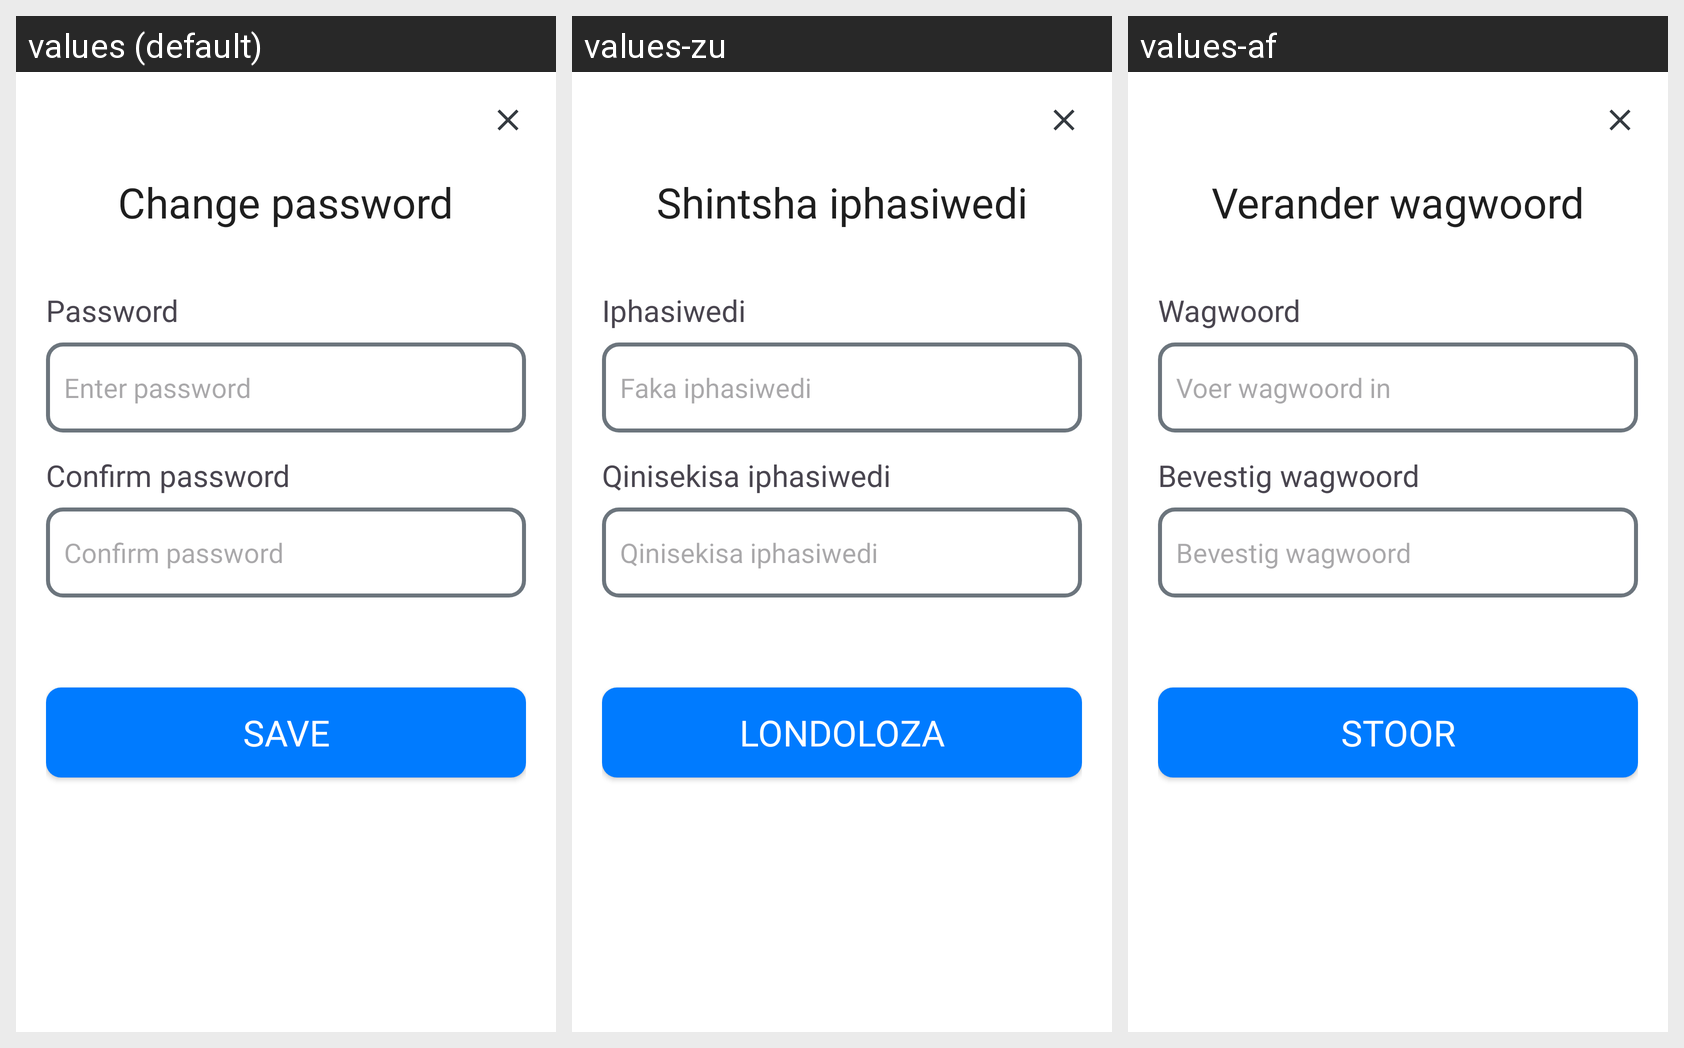

For this localized Android screen grid, give each drawn string resource with its value in every locale shown.
Android screen res/layout/change_password_dialog.xml rendered under 3 locales, left to right: values (default), values-zu, values-af. Device: Nexus 5 (rendered at 1080×1920; each locale shown at half size, 540×960, under a caption strip naming it); theme Theme.OPSC7312.
Strings drawn on this screen, with the default value and each locale's value (text and hints the layout hard-codes, and strings that could not be matched under every locale, appear in the picture but are not listed):

change_password
  values: Change password
  values-zu: Shintsha iphasiwedi
  values-af: Verander wagwoord

password
  values: Password
  values-zu: Iphasiwedi
  values-af: Wagwoord

enter_password
  values: Enter password
  values-zu: Faka iphasiwedi
  values-af: Voer wagwoord in

confirm_password
  values: Confirm password
  values-zu: Qinisekisa iphasiwedi
  values-af: Bevestig wagwoord

save
  values: Save
  values-zu: Londoloza
  values-af: Stoor
